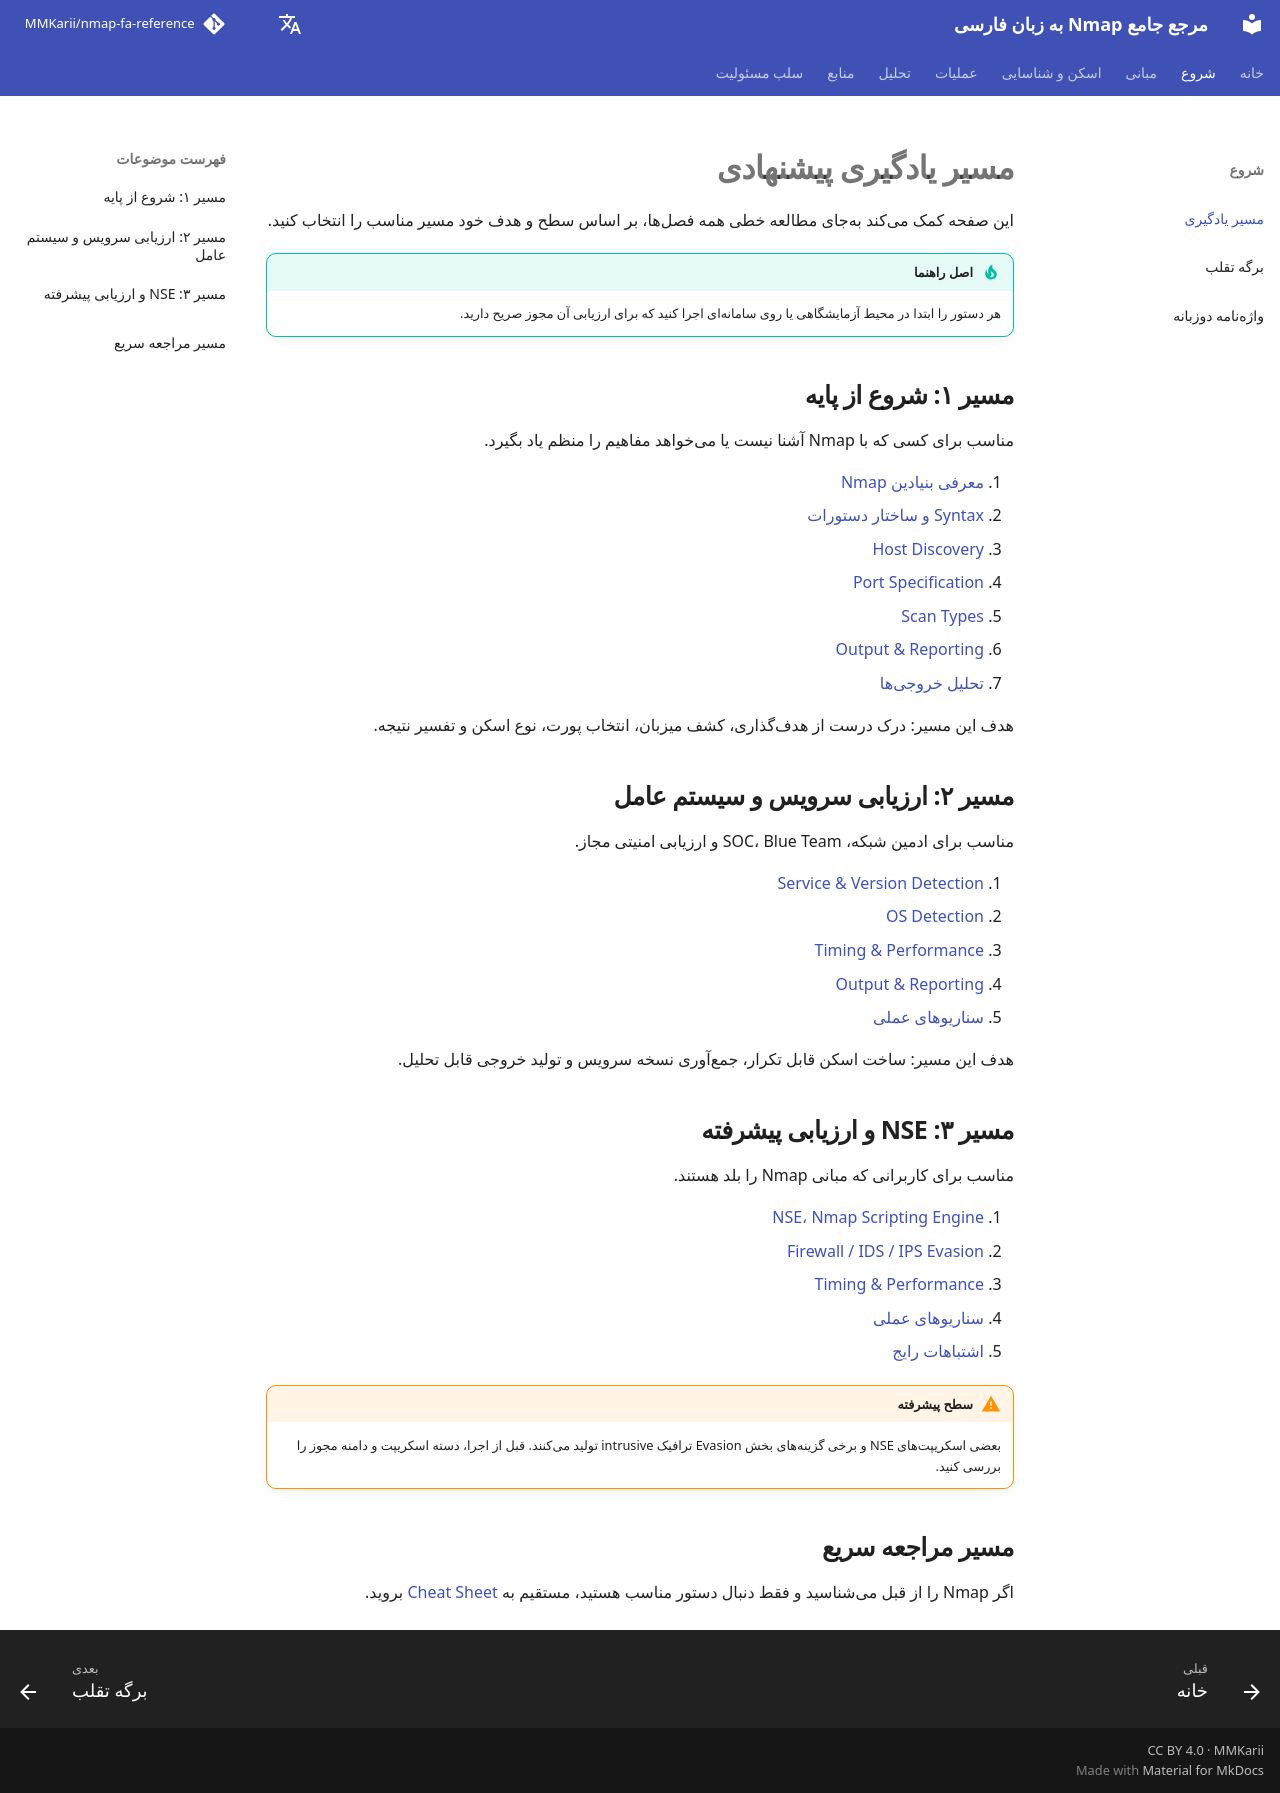

repository: MMKarii/nmap-fa-reference · page: fa/learning-path/index.html · generator: mkdocs

# مسیر یادگیری پیشنهادی

این صفحه کمک میکند بهجای مطالعه خطی همه فصلها، بر اساس سطح و هدف خود مسیر مناسب را انتخاب کنید.

!!! tip "اصل راهنما"
    هر دستور را ابتدا در محیط آزمایشگاهی یا روی سامانهای اجرا کنید که برای ارزیابی آن مجوز صریح دارید.

## مسیر ۱: شروع از پایه

مناسب برای کسی که با Nmap آشنا نیست یا میخواهد مفاهیم را منظم یاد بگیرد.

1. [معرفی بنیادین Nmap](01-introduction.md)
2. [Syntax و ساختار دستورات](02-syntax.md)
3. [Host Discovery](03-host-discovery.md)
4. [Port Specification](04-port-specification.md)
5. [Scan Types](05-scan-types.md)
6. [Output & Reporting](11-output-reporting.md)
7. [تحلیل خروجیها](13-output-analysis.md)

هدف این مسیر: درک درست از هدفگذاری، کشف میزبان، انتخاب پورت، نوع اسکن و تفسیر نتیجه.

## مسیر ۲: ارزیابی سرویس و سیستم عامل

مناسب برای ادمین شبکه، SOC، Blue Team و ارزیابی امنیتی مجاز.

1. [Service & Version Detection](06-service-version-detection.md)
2. [OS Detection](07-os-detection.md)
3. [Timing & Performance](10-timing-performance.md)
4. [Output & Reporting](11-output-reporting.md)
5. [سناریوهای عملی](12-practical-scenarios.md)

هدف این مسیر: ساخت اسکن قابل تکرار، جمعآوری نسخه سرویس و تولید خروجی قابل تحلیل.

## مسیر ۳: NSE و ارزیابی پیشرفته

مناسب برای کاربرانی که مبانی Nmap را بلد هستند.

1. [NSE، Nmap Scripting Engine](08-nse.md)
2. [Firewall / IDS / IPS Evasion](09-firewall-ids-ips-evasion.md)
3. [Timing & Performance](10-timing-performance.md)
4. [سناریوهای عملی](12-practical-scenarios.md)
5. [اشتباهات رایج](14-common-mistakes.md)

!!! warning "سطح پیشرفته"
    بعضی اسکریپتهای NSE و برخی گزینههای بخش Evasion ترافیک intrusive تولید میکنند. قبل از اجرا، دسته اسکریپت و دامنه مجوز را بررسی کنید.

## مسیر مراجعه سریع

اگر Nmap را از قبل میشناسید و فقط دنبال دستور مناسب هستید، مستقیم به [Cheat Sheet](cheatsheet.md) بروید.
